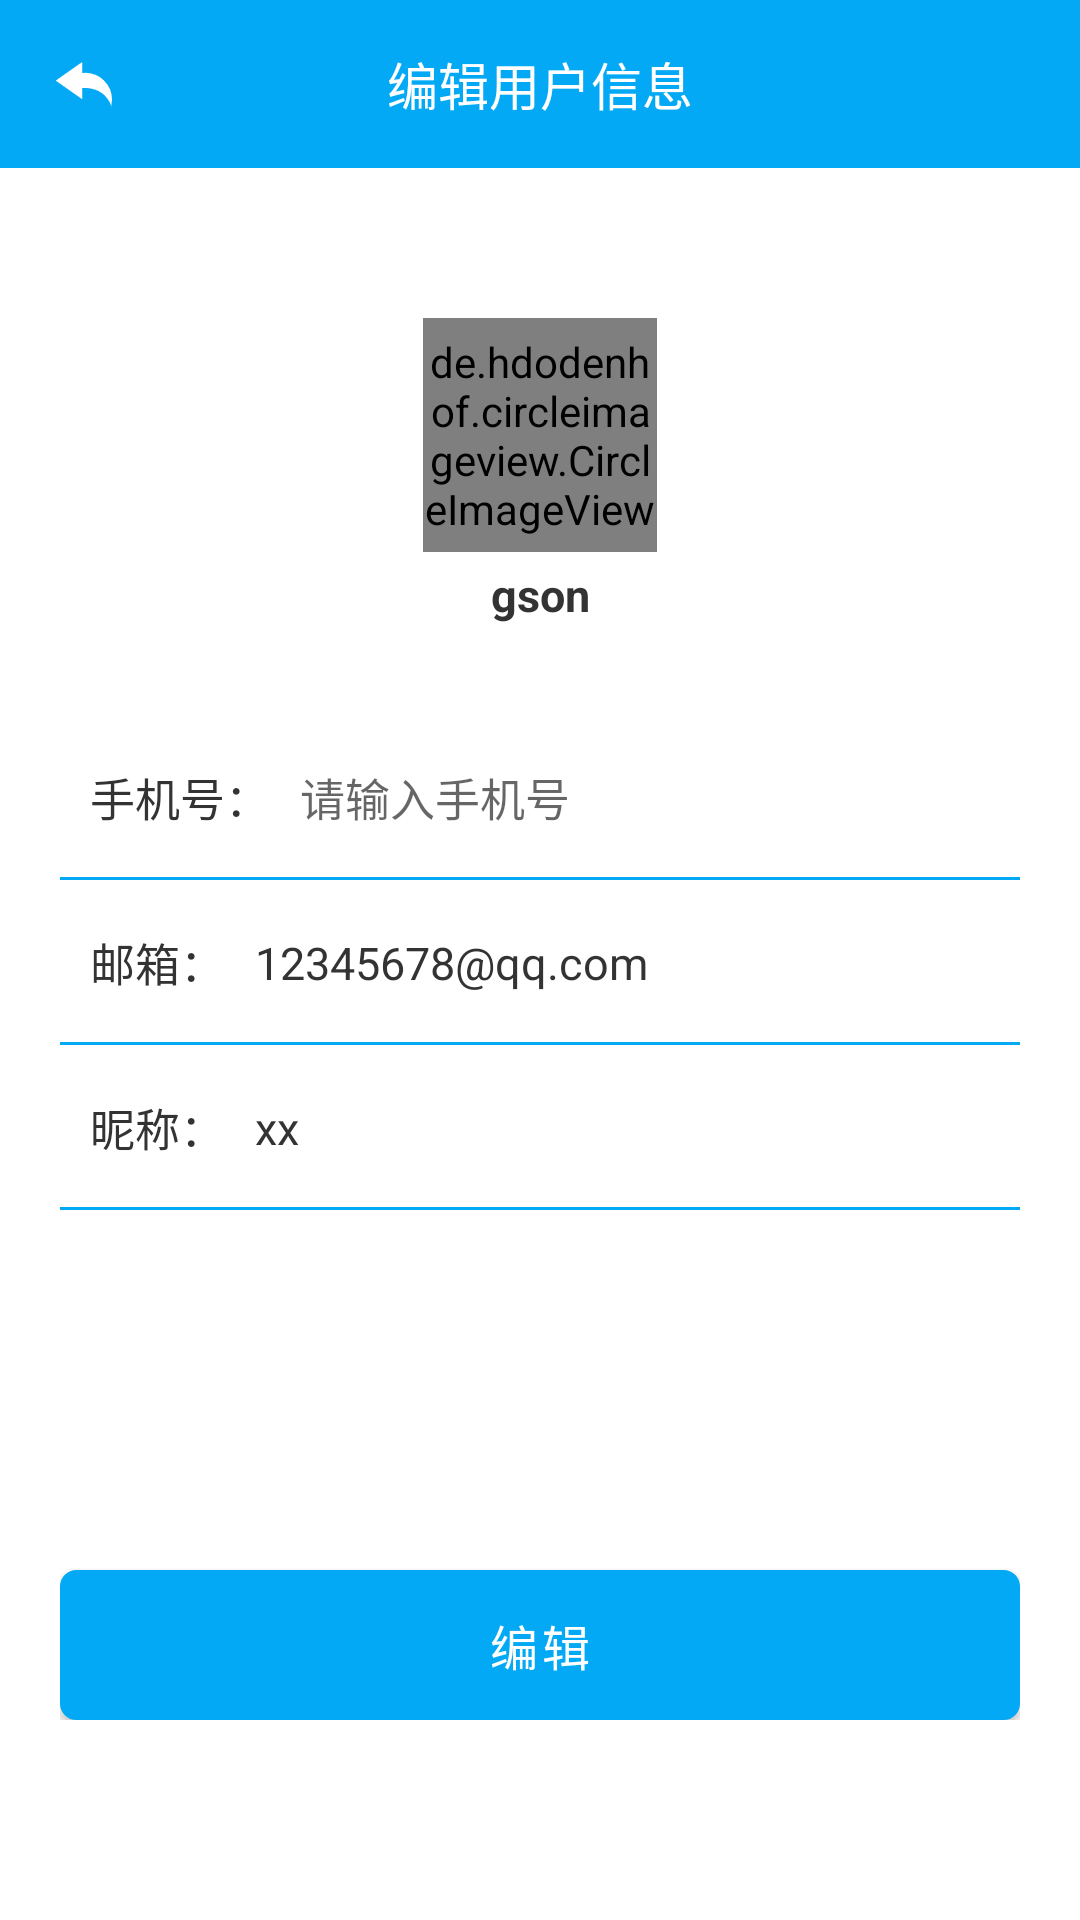

Write the Android layout XML for this screen, with the resource values it uses.
<!-- AndroidManifest.xml: application theme Theme.AndroidSpringBoothomestay -->
<!-- res/layout/activity_user_edit_info.xml -->
<?xml version="1.0" encoding="utf-8"?>
<androidx.appcompat.widget.LinearLayoutCompat xmlns:android="http://schemas.android.com/apk/res/android"
    xmlns:app="http://schemas.android.com/apk/res-auto"
    xmlns:tools="http://schemas.android.com/tools"
    android:layout_width="match_parent"
    android:layout_height="match_parent"
    android:orientation="vertical">

    <androidx.appcompat.widget.Toolbar
        android:id="@+id/toolbar"
        android:layout_width="match_parent"
        android:layout_height="wrap_content"
        android:background="@color/teal_200"
        app:navigationIcon="@mipmap/back"
        app:titleTextColor="@color/white">

        <TextView
            android:layout_width="wrap_content"
            android:layout_height="wrap_content"
            android:layout_gravity="center"
            android:text="编辑用户信息"
            android:textColor="@color/white"
            android:textSize="17sp" />
    </androidx.appcompat.widget.Toolbar>


    <de.hdodenhof.circleimageview.CircleImageView
        android:id="@+id/profile_image"
        android:layout_width="78dp"
        android:layout_height="78dp"
        android:layout_centerVertical="true"
        android:layout_gravity="center_horizontal"
        android:layout_marginTop="50dp"
        android:src="@mipmap/logo"
        app:civ_border_color="@color/teal_700"
        app:civ_border_width="2dp" />


    <TextView
        android:id="@+id/username"
        android:layout_width="match_parent"
        android:layout_height="wrap_content"
        android:layout_marginTop="4dp"
        android:gravity="center"
        android:text="gson"
        android:textStyle="bold"
        android:textColor="#333"
        android:textSize="15sp" />


    <androidx.appcompat.widget.LinearLayoutCompat
        android:layout_width="320dp"
        android:layout_height="wrap_content"
        android:layout_gravity="center_horizontal"
        android:layout_marginTop="30dp"
        android:orientation="vertical">


        <androidx.appcompat.widget.LinearLayoutCompat
            android:layout_width="320dp"
            android:layout_height="55dp"
            android:layout_gravity="center_horizontal"
            android:background="@drawable/et_bg"
            android:paddingLeft="10dp"
            android:paddingRight="10dp">

            <TextView
                android:layout_width="wrap_content"
                android:layout_height="match_parent"
                android:gravity="center"
                android:text="手机号："
                android:textColor="#333"
                android:textSize="15sp" />

            <EditText
                android:id="@+id/mobile"
                android:layout_width="match_parent"
                android:layout_height="match_parent"
                android:background="@null"
                android:digits="1234567890"
                android:gravity="center_vertical"
                android:hint="请输入手机号"
                android:maxLength="11"
                android:paddingLeft="10dp"
                android:textColor="#333"
                android:textSize="15sp" />
        </androidx.appcompat.widget.LinearLayoutCompat>


        <androidx.appcompat.widget.LinearLayoutCompat
            android:layout_width="320dp"
            android:layout_height="55dp"
            android:layout_gravity="center_horizontal"
            android:background="@drawable/et_bg"
            android:paddingLeft="10dp"
            android:paddingRight="10dp">

            <TextView
                android:layout_width="wrap_content"
                android:layout_height="match_parent"
                android:gravity="center"
                android:text="邮箱："
                android:textColor="#333"
                android:textSize="15sp" />


            <EditText
                android:id="@+id/email"
                android:layout_width="match_parent"
                android:layout_height="match_parent"
                android:background="@null"
                android:gravity="center_vertical"
                android:inputType="textEmailAddress"
                android:paddingLeft="10dp"
                android:text="12345678@qq.com"
                android:textColor="#333"
                android:textSize="15sp" />


        </androidx.appcompat.widget.LinearLayoutCompat>


        <androidx.appcompat.widget.LinearLayoutCompat
            android:layout_width="320dp"
            android:layout_height="55dp"
            android:layout_gravity="center_horizontal"
            android:background="@drawable/et_bg"
            android:paddingLeft="10dp"
            android:paddingRight="10dp">

            <TextView
                android:layout_width="wrap_content"
                android:layout_height="match_parent"
                android:gravity="center"
                android:text="昵称："
                android:textColor="#333"
                android:textSize="15sp" />


            <EditText
                android:id="@+id/nickname"
                android:layout_width="match_parent"
                android:layout_height="match_parent"
                android:background="@null"
                android:gravity="center_vertical"
                android:inputType="textEmailAddress"
                android:paddingLeft="10dp"
                android:text="xx"
                android:textColor="#333"
                android:textSize="15sp" />


        </androidx.appcompat.widget.LinearLayoutCompat>


        <Button
            android:id="@+id/edit"
            android:layout_width="320dp"
            android:layout_height="50dp"
            android:layout_gravity="center_horizontal"
            android:layout_marginTop="120dp"
            android:background="@drawable/btn_bg"
            android:onClick="register"
            android:text="编辑"
            android:textColor="#fff"
            android:textSize="16sp"
            tools:ignore="OnClick" />


    </androidx.appcompat.widget.LinearLayoutCompat>


</androidx.appcompat.widget.LinearLayoutCompat>
<!-- resources referenced by this layout -->
<resources>
  <color name="teal_200">#FF03A9F4</color>
  <color name="teal_700">#FF03A9F4</color>
  <color name="white">#FFFFFFFF</color>
  <!-- drawable btn_bg (drawable) -->
  <?xml version="1.0" encoding="utf-8"?>
  <shape xmlns:android="http://schemas.android.com/apk/res/android">
  
  
      <corners android:radius="5dp" />
  
      <solid android:color="@color/purple_700" />
  
      <stroke android:color="@color/purple_700" android:width="1dp"/>
  </shape>
  <!-- drawable et_bg (drawable) -->
  <?xml version="1.0" encoding="utf-8"?>
  <layer-list xmlns:android="http://schemas.android.com/apk/res/android">
  
  
      
      <item
          android:gravity="bottom">
          <shape>
              <solid android:color="@color/purple_700" />
          </shape>
      </item>
      
      <item android:bottom="1dp">
          <shape>
              <solid android:color="@color/white" />
          </shape>
      </item>
  
  </layer-list>
  <!-- mipmap back: png bitmap (mipmap-xxhdpi, 1096 bytes) -->
  <!-- mipmap logo: png bitmap (mipmap-xxhdpi, 13999 bytes) -->
  <style name="Theme.AndroidSpringBoothomestay" parent="Theme.MaterialComponents.Light.NoActionBar">
          
          <item name="colorPrimary">@color/purple_500</item>
          <item name="colorPrimaryVariant">@color/purple_700</item>
          <item name="colorOnPrimary">@color/white</item>
          
          <item name="colorSecondary">@color/teal_200</item>
          <item name="colorSecondaryVariant">@color/teal_700</item>
          <item name="colorOnSecondary">@color/black</item>
          
          <item name="android:statusBarColor" tools:targetApi="l">?attr/colorPrimaryVariant</item>
          
      </style>
  <color name="purple_700">#FF03A9F4</color>
  <color name="purple_500">#FF03A9F4</color>
  <color name="black">#FF000000</color>
</resources>
